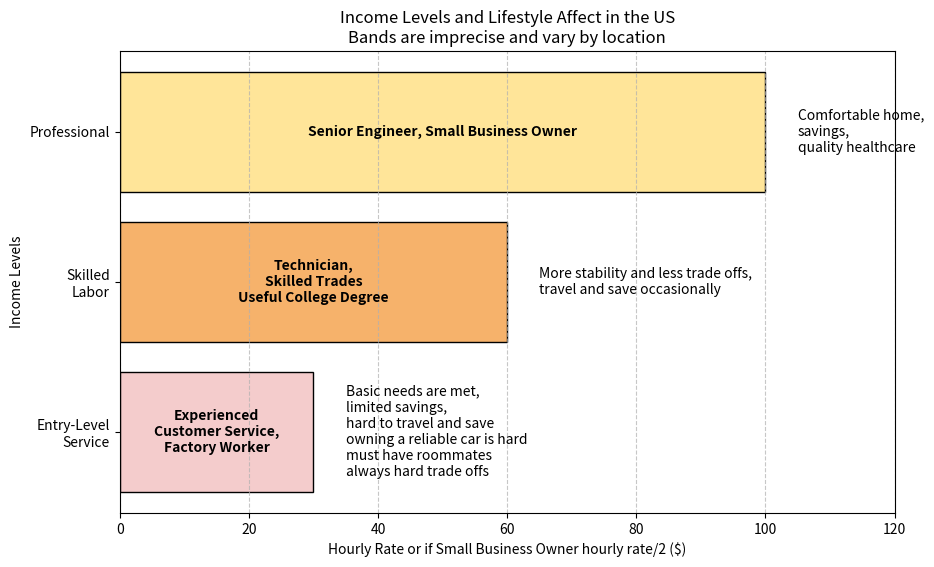

Python code for this plot:
# /// script
# requires-python = "==3.13.*"
# dependencies = [
#     "matplotlib",
#     "numpy",
# ]
# ///

import matplotlib.pyplot as plt
import numpy as np

# Update income bands to remove the highest level
income_bands = [
    (30, "Entry-Level\nService"),
    (60, "Skilled\nLabor"),
    (100, "Professional"),
]

# Update job examples and lifestyle descriptions accordingly
job_labels = [
    "Experienced\nCustomer Service,\nFactory Worker",
    "Technician,\nSkilled Trades\nUseful College Degree",
    "Senior Engineer, Small Business Owner",
]

lifestyle_labels = [
    "Basic needs are met,\nlimited savings,\nhard to travel and save\nowning a reliable car is hard\nmust have roommates\nalways hard trade offs",
    "More stability and less trade offs,\ntravel and save occasionally",
    "Comfortable home,\nsavings,\nquality healthcare",
]

# Adjust colors
colors = ["#f4cccc", "#f6b26b", "#ffe599", "#6fa8dc"]

fig, ax = plt.subplots(figsize=(10, 6))

# Create bars for income bands
y_positions = np.arange(len(income_bands))
hourly_rates = [rate for rate, _ in income_bands]

bars = ax.barh(y_positions, hourly_rates, color=colors, edgecolor='black')

# Add job labels inside bars (adjust for better fit)
for i, bar in enumerate(bars):
    ax.text(bar.get_width() * 0.5, bar.get_y() + bar.get_height() / 2, job_labels[i],
            va='center', ha='center', fontsize=10, color='black', fontweight='bold')

# Add lifestyle labels outside bars
for i, (rate, label) in enumerate(income_bands):
    ax.text(rate + 5, y_positions[i], lifestyle_labels[i],
            va='center', ha='left', fontsize=10, color='black')

# Labels and title
ax.set_xlabel("Hourly Rate or if Small Business Owner hourly rate/2 ($)")
ax.set_ylabel("Income Levels")
ax.set_title("Income Levels and Lifestyle Affect in the US\nBands are imprecise and vary by location")
ax.set_yticks(y_positions)
ax.set_yticklabels([label for _, label in income_bands])
ax.set_xlim(0, 120)  # Adjust x-axis limit for better label fit
ax.grid(axis='x', linestyle='--', alpha=0.7)

# Save the figure
plt.savefig("income_chart.png", dpi=300, bbox_inches='tight')

# Create README.md with embedded image
with open("README.md", "w") as f:
    f.write("""# Income Levels and Lifestyle Choices\n\n"""
            "![Income Chart](income_chart.png)\n\n"
            "This chart represents different income levels, their associated job roles, "
            "and the lifestyle choices available at each income bracket.")

# Create an HTML page with embedded image
html_content = """<!DOCTYPE html>
<html lang="en">
<head>
    <meta charset="UTF-8">
    <meta name="viewport" content="width=device-width, initial-scale=1.0">
    <title>Income Levels and Lifestyle Choices</title>
    <style>
        body {
            font-family: Arial, sans-serif;
            text-align: center;
            padding: 20px;
            background-color: #f4f4f4;
        }
        img {
            max-width: 100%;
            height: auto;
            border: 1px solid #ddd;
            border-radius: 8px;
            padding: 5px;
            background: white;
        }
        .container {
            max-width: 800px;
            margin: auto;
            background: white;
            padding: 20px;
            box-shadow: 0 0 10px rgba(0, 0, 0, 0.1);
            border-radius: 8px;
        }
    </style>
</head>
<body>
    <div class="container">
        <h1>Income Levels and Lifestyle Choices</h1>
        <img src="income_chart.png" alt="Income Chart">
        <p>This chart represents different income levels, their associated job roles, and the lifestyle choices available at each income bracket.</p>
    </div>
</body>
</html>"""

# Save the HTML file
with open("index.html", "w") as f:
    f.write(html_content)

print("Files generated: income_chart.png, README.md, index.html")
